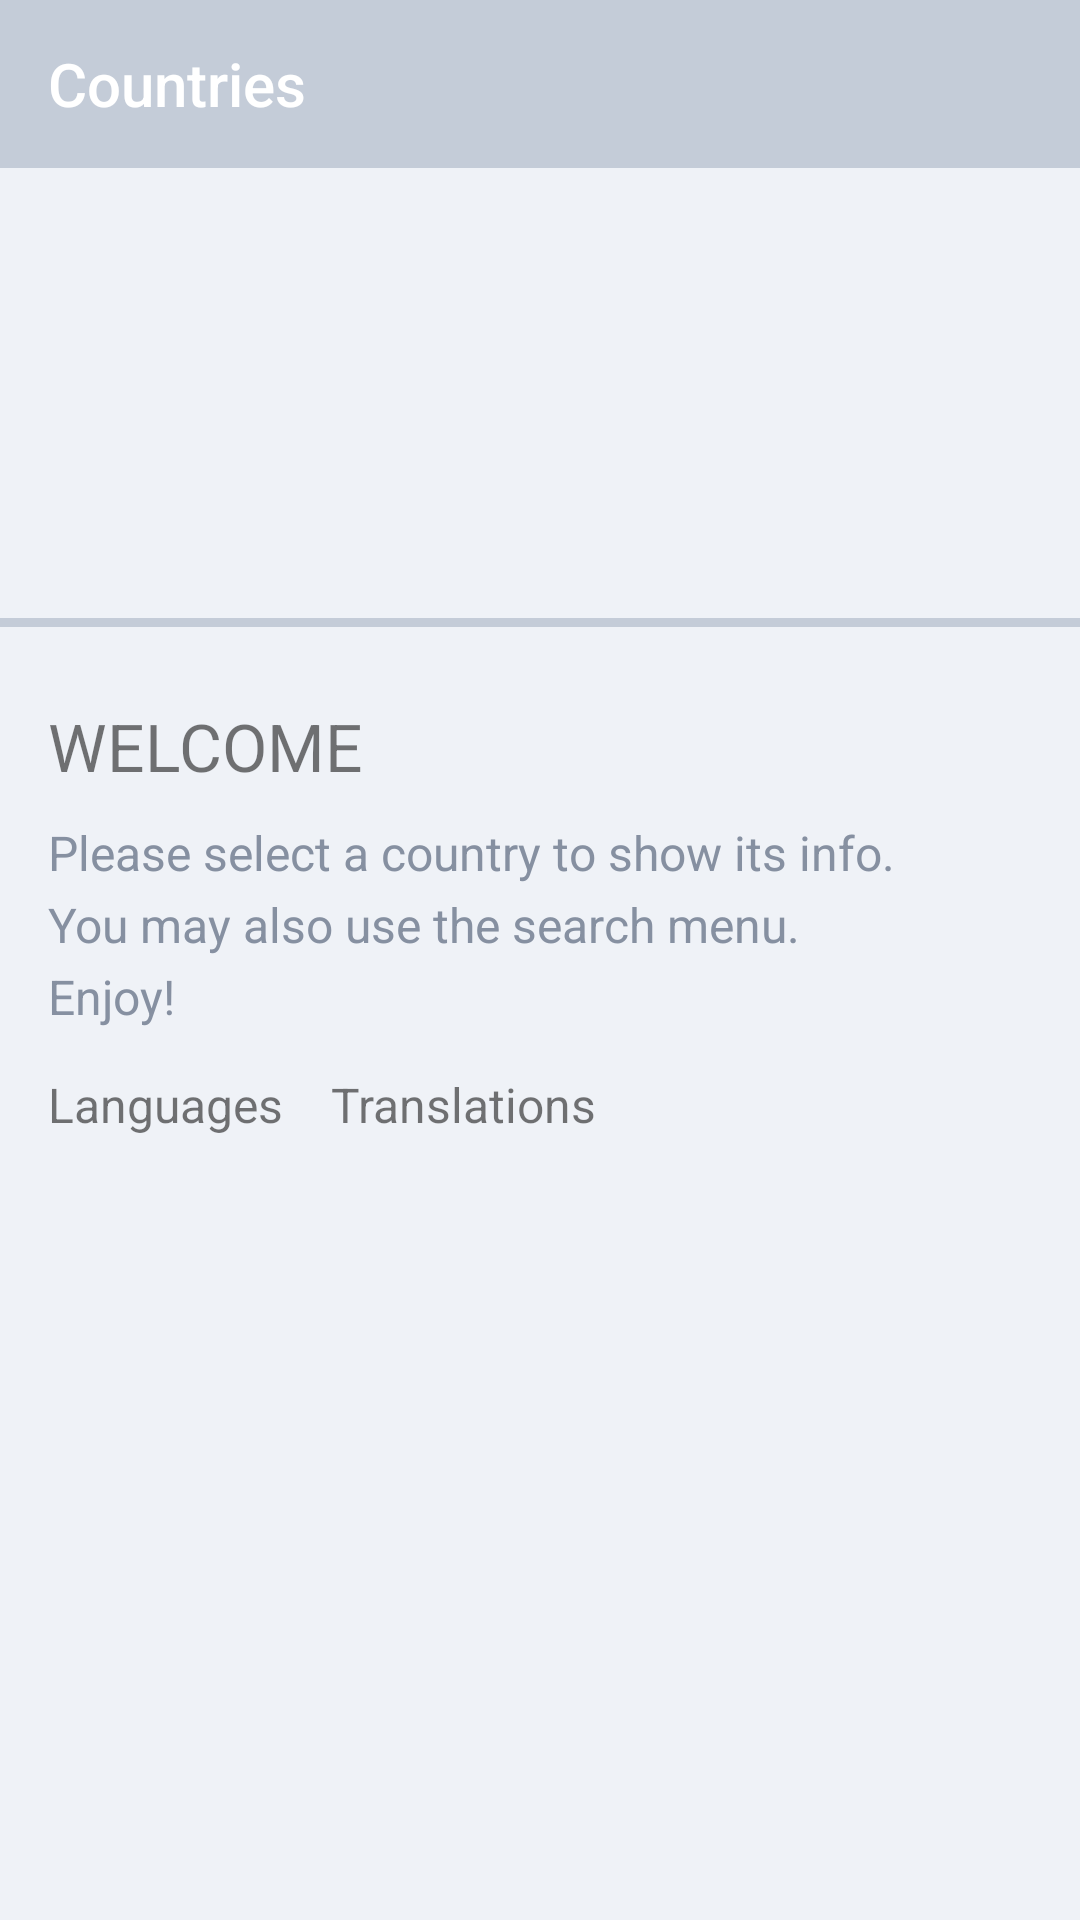

The Android layout XML behind this screen, and the referenced resources:
<!-- AndroidManifest.xml: application theme AppTheme -->
<!-- res/layout/activity_main.xml -->
<?xml version="1.0" encoding="utf-8"?>
<android.support.constraint.ConstraintLayout
    xmlns:android="http://schemas.android.com/apk/res/android"
    xmlns:app="http://schemas.android.com/apk/res-auto"
    xmlns:tools="http://schemas.android.com/tools"
    android:layout_width="match_parent"
    android:layout_height="match_parent"
    android:background="@color/grey_background"
    android:orientation="vertical"
    android:animateLayoutChanges="true"
    tools:context=".ui.MainActivity">

    <android.support.v7.widget.Toolbar
        android:id="@+id/act_main_toolbar"
        android:layout_width="match_parent"
        android:layout_height="wrap_content"
        android:background="@color/colorPrimary"
        android:minHeight="?attr/actionBarSize"
        app:title="@string/app_name"
        app:titleTextColor="@color/white"
        app:theme="@style/ThemeOverlay.AppCompat.Dark.ActionBar"
        app:layout_constraintTop_toTopOf="parent">
    </android.support.v7.widget.Toolbar>

    <FrameLayout
        android:id="@+id/map_container"
        android:layout_width="match_parent"
        android:layout_height="@dimen/map_hight"
        android:background="@color/grey_background"
        app:layout_constraintTop_toBottomOf="@+id/act_main_toolbar"
        tools:context=".MapFragment"></FrameLayout>

    <TextView
        android:id="@+id/act_separator"
        android:layout_width="match_parent"
        android:layout_height="@dimen/separator_height"
        android:background="@color/colorPrimary"
        app:layout_constraintTop_toBottomOf="@+id/map_container"/>

    <TextView
        android:id="@+id/act_country_tv"
        android:layout_width="wrap_content"
        android:layout_height="wrap_content"
        android:layout_marginTop="@dimen/country_margin_top"
        android:layout_marginStart="@dimen/def_margin_start"
        android:layout_marginEnd="16dp"
        android:textSize="@dimen/text_size_large"
        android:textAllCaps="true"
        android:text="@string/welcome"
        app:layout_constraintTop_toBottomOf="@+id/act_separator"
        app:layout_constraintStart_toStartOf="parent"
        />

    <TextView
        android:id="@+id/act_region_details_subtitle_tv"
        android:layout_width="wrap_content"
        android:layout_height="wrap_content"
        android:layout_marginEnd="@dimen/def_margin_start"
        android:layout_marginStart="@dimen/def_margin_start"
        android:layout_marginTop="@dimen/subtitle_margin_top"
        android:paddingEnd="@dimen/def_margin_start"
        android:gravity="start"
        android:lineSpacingExtra="5dp"
        android:textColor="@color/colorPrimaryDark"
        android:textSize="@dimen/text_size_medium"
        app:layout_constraintStart_toStartOf="parent"
        app:layout_constraintTop_toBottomOf="@+id/act_country_tv"
        android:text="@string/prompt_text" />

    <android.support.constraint.Guideline
        android:id="@+id/vertical_end_guide"
        android:layout_width="wrap_content"
        android:layout_height="match_parent"
        android:layout_marginStart="@dimen/def_margin_start"
        android:orientation="vertical"
        app:layout_constraintEnd_toEndOf="parent"
        app:layout_constraintGuide_begin="344dp" />

    <TextView
        android:id="@+id/act_languages_tv"
        android:layout_width="wrap_content"
        android:layout_height="wrap_content"
        android:layout_marginTop="@dimen/country_margin_top"
        android:layout_marginStart="@dimen/def_margin_start"
        android:layout_marginBottom="@dimen/def_padding"
        android:textSize="@dimen/text_size_medium"
        android:text="@string/languages"
        app:layout_constraintBottom_toTopOf="@+id/act_countries_recyclerview"
        app:layout_constraintStart_toStartOf="parent"/>

    <TextView
        android:id="@+id/act_Translations_tv"
        android:layout_width="wrap_content"
        android:layout_height="wrap_content"
        android:layout_marginTop="@dimen/country_margin_top"
        android:layout_marginStart="@dimen/def_margin_start"
        android:layout_marginBottom="@dimen/def_padding"
        android:textSize="@dimen/text_size_medium"
        android:text="Translations"
        app:layout_constraintStart_toEndOf="@id/act_languages_tv"
        app:layout_constraintBottom_toTopOf="@+id/act_countries_recyclerview"/>

    <android.support.constraint.Guideline
        android:id="@+id/guidline"
        android:layout_width="match_parent"
        android:layout_height="wrap_content"
        android:orientation="horizontal"
        app:layout_constraintGuide_begin="450dp" />


    <android.support.v7.widget.RecyclerView
        android:id="@+id/act_countries_recyclerview"
        android:layout_width="match_parent"
        android:layout_height="300dp"
        android:scrollbars="vertical"
        app:layout_constraintTop_toBottomOf="@+id/guidline"
        app:layout_constraintBottom_toBottomOf="parent">


    </android.support.v7.widget.RecyclerView>


</android.support.constraint.ConstraintLayout>
<!-- resources referenced by this layout -->
<resources>
  <color name="colorPrimary">#C4CCD8</color>
  <color name="colorPrimaryDark">#8690A1</color>
  <color name="grey_background">#EFF2F7</color>
  <color name="white">#FFFFFF</color>
  <dimen name="country_margin_top">25dp</dimen>
  <dimen name="def_margin_start">16dp</dimen>
  <dimen name="def_padding">16dp</dimen>
  <dimen name="map_hight">150dp</dimen>
  <dimen name="separator_height">3dp</dimen>
  <dimen name="subtitle_margin_top">10dp</dimen>
  <dimen name="text_size_large">22sp</dimen>
  <dimen name="text_size_medium">16sp</dimen>
  <string name="app_name">Countries</string>
  <string name="languages">Languages</string>
  <string name="prompt_text">Please select a country to show its info. \nYou may also use the search menu. \nEnjoy!</string>
  <string name="welcome">Welcome</string>
  <style name="AppTheme" parent="Theme.AppCompat.Light.NoActionBar">
          
          <item name="colorPrimary">@color/colorPrimary</item>
          <item name="colorPrimaryDark">@color/colorPrimaryDark</item>
          <item name="colorAccent">@color/colorAccent</item>
      </style>
  <color name="colorAccent">#D7D9DB</color>
</resources>
